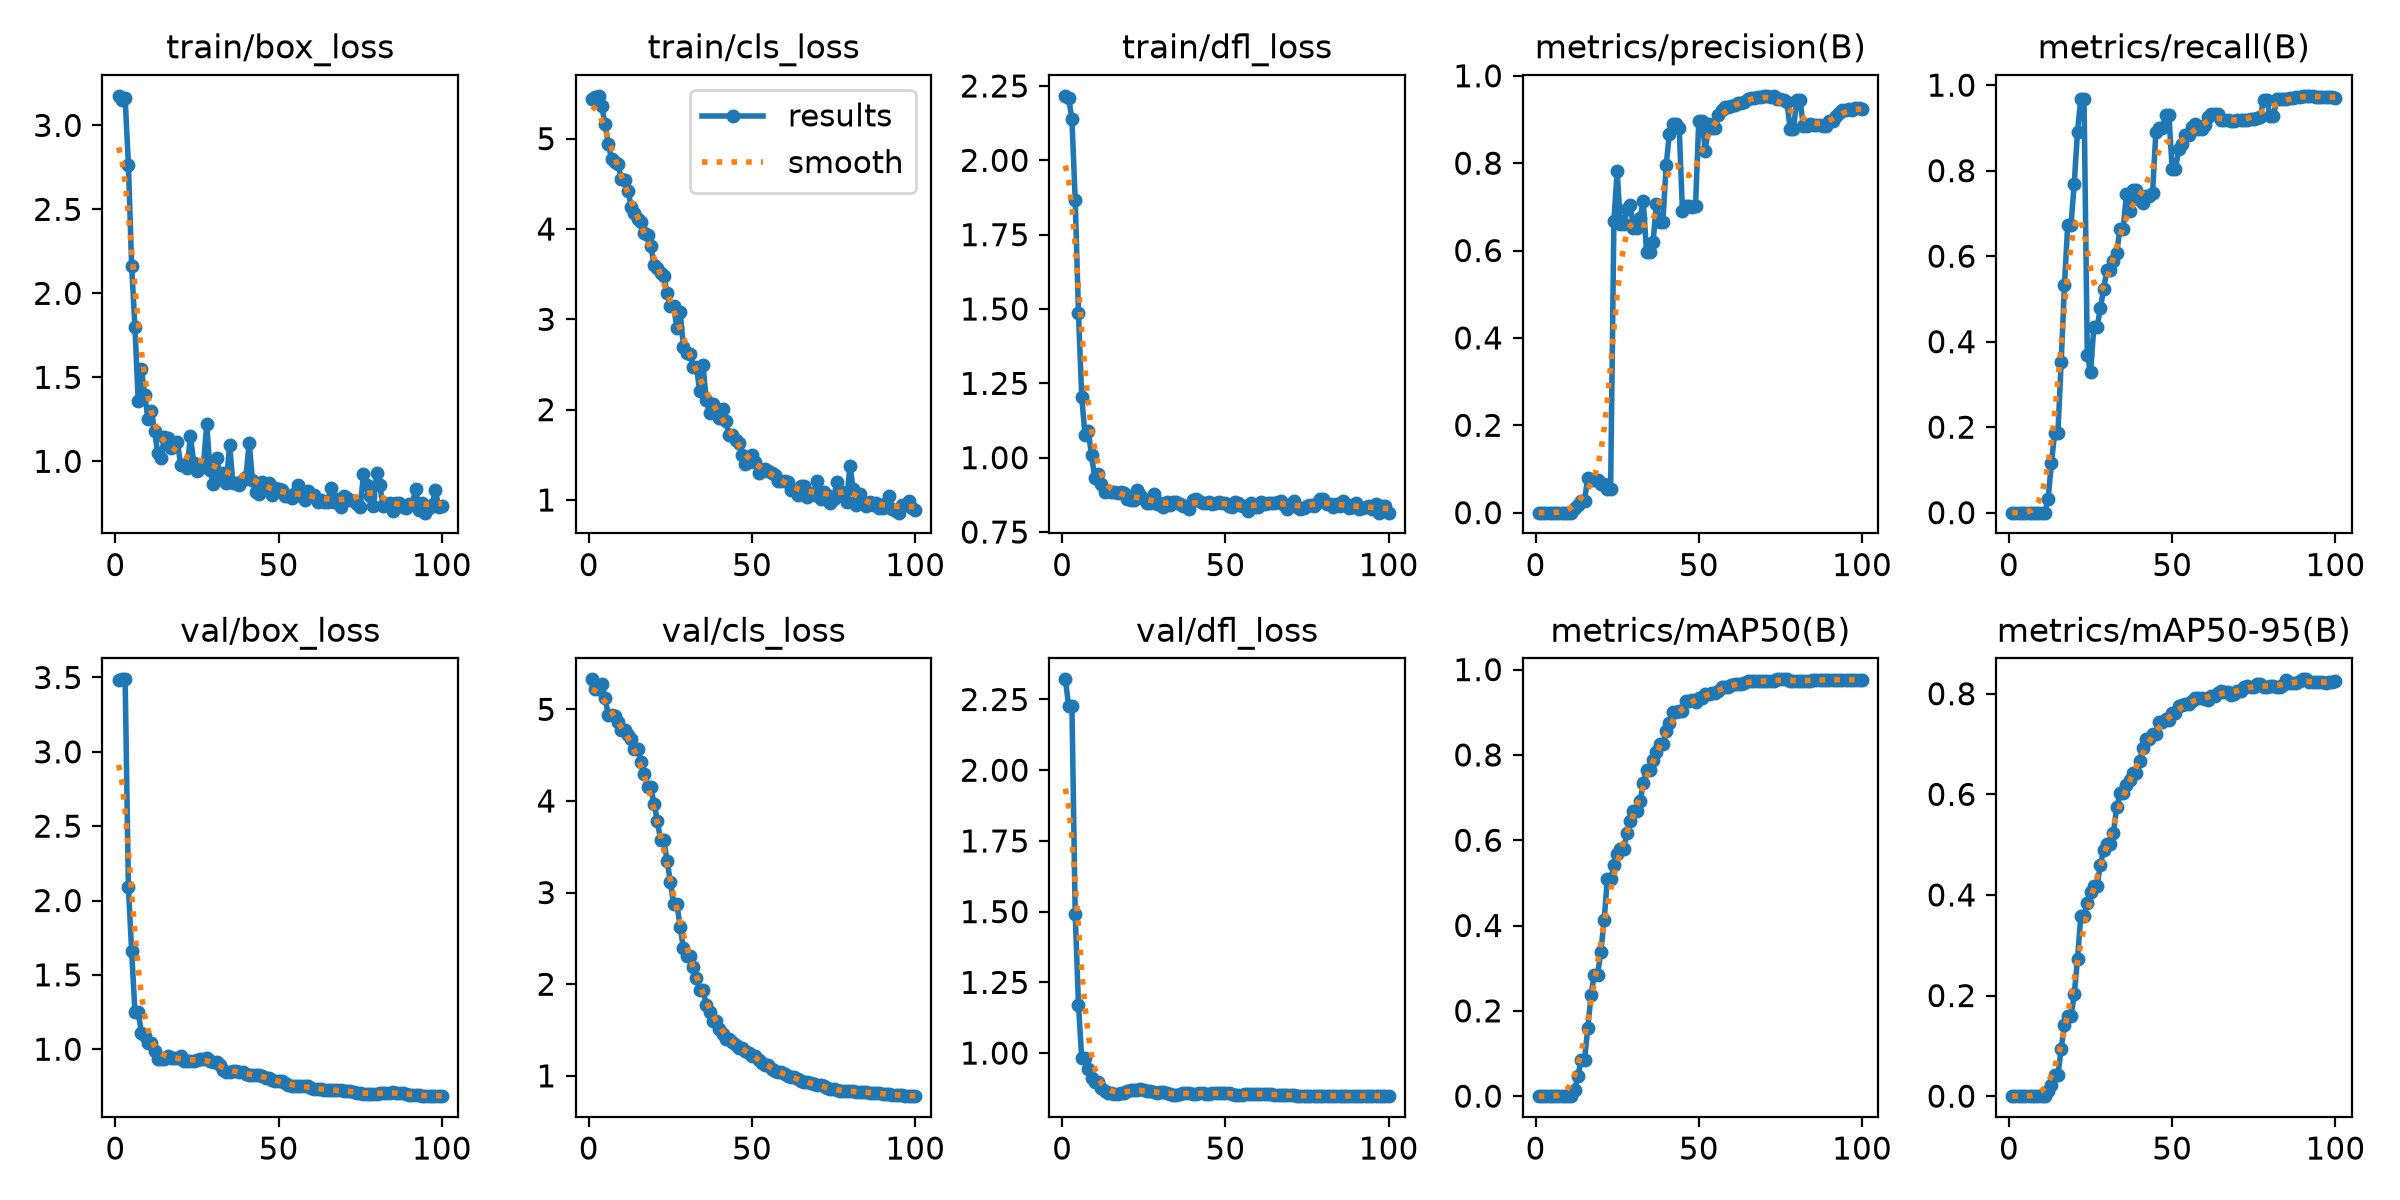

Source data for this figure (header and first rows):
epoch, time, train/box_loss, train/cls_loss, train/dfl_loss, metrics/precision(B), metrics/recall(B), metrics/mAP50(B), metrics/mAP50-95(B), val/box_loss, val/cls_loss, val/dfl_loss, lr/pg0, lr/pg1, lr/pg2
1, 4.18, 3.176, 5.439, 2.217, 0, 0, 0, 0, 3.48, 5.327, 2.321, 9.25e-05, 9.25e-05, 9.25e-05
2, 4.65, 3.151, 5.461, 2.209, 0, 0, 0, 0, 3.487, 5.221, 2.226, 0.0002015, 0.0002015, 0.0002015
3, 5.133, 3.163, 5.474, 2.138, 0, 0, 0, 0, 3.487, 5.221, 2.226, 0.0003083, 0.0003083, 0.0003083
4, 5.605, 2.766, 5.361, 1.867, 0, 0, 0, 0, 2.088, 5.272, 1.492, 0.0003231, 0.0003231, 0.0003231
5, 6.077, 2.163, 5.158, 1.488, 0, 0, 0, 0, 1.661, 5.12, 1.171, 0.0003198, 0.0003198, 0.0003198
6, 6.555, 1.798, 4.938, 1.204, 0, 0, 0, 0, 1.248, 4.94, 0.9819, 0.0003165, 0.0003165, 0.0003165
7, 7.039, 1.36, 4.775, 1.078, 0, 0, 0, 0, 1.248, 4.94, 0.9819, 0.0003132, 0.0003132, 0.0003132
8, 7.506, 1.547, 4.746, 1.089, 0, 0, 0, 0, 1.107, 4.922, 0.9428, 0.0003099, 0.0003099, 0.0003099
9, 7.984, 1.396, 4.719, 1.008, 0, 0, 0, 0, 1.086, 4.856, 0.9134, 0.0003066, 0.0003066, 0.0003066
10, 8.484, 1.252, 4.552, 0.9314, 0, 0, 0, 0, 1.042, 4.772, 0.8972, 0.0003033, 0.0003033, 0.0003033
11, 8.981, 1.3, 4.542, 0.9444, 0, 0, 0, 0, 1.042, 4.772, 0.8972, 0.0003, 0.0003, 0.0003
12, 9.474, 1.181, 4.426, 0.91, 0.01119, 0.03205, 0.01485, 0.01108, 0.9887, 4.72, 0.8783, 0.0002967, 0.0002967, 0.0002967
13, 9.962, 1.047, 4.249, 0.886, 0.01856, 0.1154, 0.04811, 0.0218, 0.9351, 4.676, 0.8651, 0.0002934, 0.0002934, 0.0002934
14, 10.42, 1.018, 4.18, 0.8873, 0.02777, 0.1859, 0.08585, 0.0418, 0.9373, 4.571, 0.8575, 0.0002901, 0.0002901, 0.0002901
15, 10.87, 1.145, 4.109, 0.886, 0.02777, 0.1859, 0.08585, 0.0418, 0.9373, 4.571, 0.8575, 0.0002868, 0.0002868, 0.0002868
16, 11.32, 1.136, 4.077, 0.8834, 0.08041, 0.3526, 0.1589, 0.09361, 0.9559, 4.426, 0.857, 0.0002835, 0.0002835, 0.0002835
17, 11.77, 1.08, 3.958, 0.8826, 0.07586, 0.5321, 0.2382, 0.1421, 0.9396, 4.291, 0.8563, 0.0002803, 0.0002803, 0.0002803
18, 12.22, 1.106, 3.929, 0.884, 0.07566, 0.6731, 0.2851, 0.159, 0.9427, 4.149, 0.8599, 0.000277, 0.000277, 0.000277
19, 12.67, 1.116, 3.807, 0.8801, 0.07566, 0.6731, 0.2851, 0.159, 0.9427, 4.149, 0.8599, 0.0002737, 0.0002737, 0.0002737
20, 13.14, 0.9794, 3.606, 0.8619, 0.06567, 0.7692, 0.3375, 0.2022, 0.9518, 3.971, 0.8647, 0.0002704, 0.0002704, 0.0002704
21, 13.6, 0.979, 3.569, 0.8562, 0.0655, 0.891, 0.4119, 0.2721, 0.9227, 3.785, 0.8684, 0.0002671, 0.0002671, 0.0002671
22, 14.05, 0.9615, 3.515, 0.8562, 0.05493, 0.9679, 0.5096, 0.3573, 0.9207, 3.573, 0.871, 0.0002638, 0.0002638, 0.0002638
23, 14.51, 1.15, 3.481, 0.89, 0.05493, 0.9679, 0.5096, 0.3573, 0.9207, 3.573, 0.871, 0.0002605, 0.0002605, 0.0002605
24, 14.95, 0.9918, 3.292, 0.875, 0.6675, 0.368, 0.5415, 0.385, 0.9195, 3.346, 0.8733, 0.0002572, 0.0002572, 0.0002572
25, 15.4, 0.9406, 3.147, 0.8615, 0.7811, 0.3283, 0.5672, 0.4059, 0.9274, 3.116, 0.8681, 0.0002539, 0.0002539, 0.0002539
26, 15.86, 0.9589, 3.151, 0.8464, 0.6606, 0.4341, 0.5804, 0.4175, 0.9375, 2.877, 0.8645, 0.0002506, 0.0002506, 0.0002506
27, 16.32, 0.9808, 2.902, 0.8465, 0.6606, 0.4341, 0.5804, 0.4175, 0.9375, 2.877, 0.8645, 0.0002473, 0.0002473, 0.0002473
28, 16.78, 1.22, 3.078, 0.8794, 0.6944, 0.4781, 0.6181, 0.46, 0.9392, 2.622, 0.8629, 0.000244, 0.000244, 0.000244
29, 17.23, 0.9483, 2.699, 0.8428, 0.7042, 0.5228, 0.6462, 0.4895, 0.9185, 2.393, 0.8605, 0.0002407, 0.0002407, 0.0002407
30, 17.69, 0.8638, 2.623, 0.8486, 0.6523, 0.5673, 0.6688, 0.5009, 0.917, 2.307, 0.8608, 0.0002374, 0.0002374, 0.0002374
31, 18.16, 1.02, 2.614, 0.8356, 0.6523, 0.5673, 0.6688, 0.5009, 0.917, 2.307, 0.8608, 0.0002341, 0.0002341, 0.0002341
32, 18.63, 0.9227, 2.473, 0.8502, 0.6746, 0.5897, 0.6914, 0.5231, 0.8942, 2.192, 0.8596, 0.0002308, 0.0002308, 0.0002308
33, 19.08, 0.9313, 2.473, 0.8395, 0.7131, 0.6066, 0.7341, 0.5742, 0.8579, 2.072, 0.8555, 0.0002275, 0.0002275, 0.0002275
34, 19.55, 0.8686, 2.205, 0.8507, 0.596, 0.6645, 0.7657, 0.6018, 0.8464, 1.935, 0.8528, 0.0002242, 0.0002242, 0.0002242
35, 20.01, 1.1, 2.496, 0.8511, 0.596, 0.6645, 0.7657, 0.6018, 0.8464, 1.935, 0.8528, 0.0002209, 0.0002209, 0.0002209
36, 20.46, 0.87, 2.101, 0.8448, 0.6187, 0.746, 0.7878, 0.6178, 0.8526, 1.778, 0.8546, 0.0002176, 0.0002176, 0.0002176
37, 20.92, 0.8721, 1.958, 0.8379, 0.7054, 0.7049, 0.8076, 0.6295, 0.853, 1.695, 0.8578, 0.0002143, 0.0002143, 0.0002143
38, 21.37, 0.8576, 2.066, 0.8381, 0.666, 0.7536, 0.8251, 0.6415, 0.8446, 1.599, 0.8592, 0.000211, 0.000211, 0.000211
39, 21.83, 0.8913, 2.009, 0.8281, 0.666, 0.7536, 0.8251, 0.6415, 0.8446, 1.599, 0.8592, 0.0002077, 0.0002077, 0.0002077
40, 22.29, 0.9048, 1.911, 0.8565, 0.795, 0.7311, 0.8555, 0.6659, 0.8334, 1.513, 0.8571, 0.0002044, 0.0002044, 0.0002044
41, 22.75, 1.111, 2.004, 0.861, 0.8666, 0.7241, 0.874, 0.6921, 0.8246, 1.452, 0.8564, 0.0002011, 0.0002011, 0.0002011
42, 23.22, 0.8869, 1.873, 0.8556, 0.8894, 0.7406, 0.9005, 0.7094, 0.8297, 1.403, 0.8583, 0.0001978, 0.0001978, 0.0001978
43, 23.67, 0.8152, 1.718, 0.849, 0.8894, 0.7406, 0.9005, 0.7094, 0.8297, 1.403, 0.8583, 0.0001945, 0.0001945, 0.0001945
44, 24.14, 0.8028, 1.714, 0.8466, 0.881, 0.7485, 0.9037, 0.7198, 0.8287, 1.37, 0.8567, 0.0001912, 0.0001912, 0.0001912
45, 24.6, 0.8777, 1.668, 0.8525, 0.6908, 0.8895, 0.9041, 0.7208, 0.8229, 1.339, 0.8564, 0.0001879, 0.0001879, 0.0001879
46, 25.07, 0.8493, 1.628, 0.8439, 0.7017, 0.8997, 0.9271, 0.7436, 0.8094, 1.307, 0.8571, 0.0001846, 0.0001846, 0.0001846
47, 25.52, 0.8723, 1.494, 0.8471, 0.7017, 0.8997, 0.9271, 0.7436, 0.8094, 1.307, 0.8571, 0.0001814, 0.0001814, 0.0001814
48, 25.98, 0.8008, 1.398, 0.8495, 0.7003, 0.9313, 0.9284, 0.7502, 0.7922, 1.274, 0.8579, 0.0001781, 0.0001781, 0.0001781
49, 26.45, 0.8395, 1.418, 0.8462, 0.7025, 0.9303, 0.9232, 0.7485, 0.7839, 1.248, 0.8589, 0.0001748, 0.0001748, 0.0001748
50, 26.9, 0.8367, 1.499, 0.8489, 0.8971, 0.8035, 0.9337, 0.761, 0.7869, 1.221, 0.8599, 0.0001715, 0.0001715, 0.0001715
51, 27.37, 0.831, 1.424, 0.8384, 0.8971, 0.8035, 0.9337, 0.761, 0.7869, 1.221, 0.8599, 0.0001682, 0.0001682, 0.0001682
52, 27.82, 0.7946, 1.296, 0.8357, 0.8285, 0.8502, 0.9438, 0.7762, 0.7716, 1.176, 0.8556, 0.0001649, 0.0001649, 0.0001649
53, 28.27, 0.7933, 1.333, 0.8504, 0.8897, 0.8627, 0.944, 0.7775, 0.7569, 1.143, 0.8535, 0.0001616, 0.0001616, 0.0001616
54, 28.74, 0.7812, 1.341, 0.8476, 0.881, 0.8837, 0.9442, 0.7795, 0.7536, 1.113, 0.8534, 0.0001583, 0.0001583, 0.0001583
55, 29.19, 0.8105, 1.326, 0.836, 0.881, 0.8837, 0.9442, 0.7795, 0.7536, 1.113, 0.8534, 0.000155, 0.000155, 0.000155
56, 29.65, 0.8586, 1.298, 0.8382, 0.9093, 0.9032, 0.9505, 0.786, 0.7506, 1.078, 0.8537, 0.0001517, 0.0001517, 0.0001517
57, 30.11, 0.7955, 1.275, 0.8205, 0.9227, 0.9086, 0.9584, 0.7919, 0.7514, 1.056, 0.8543, 0.0001484, 0.0001484, 0.0001484
58, 30.59, 0.7701, 1.21, 0.8484, 0.9279, 0.8979, 0.9593, 0.7921, 0.7509, 1.038, 0.8561, 0.0001451, 0.0001451, 0.0001451
59, 31.03, 0.8262, 1.211, 0.8348, 0.9279, 0.8979, 0.9593, 0.7921, 0.7509, 1.038, 0.8561, 0.0001418, 0.0001418, 0.0001418
60, 31.49, 0.7961, 1.211, 0.834, 0.9302, 0.9066, 0.9629, 0.7887, 0.7407, 1.018, 0.8548, 0.0001385, 0.0001385, 0.0001385
... 40 more rows
